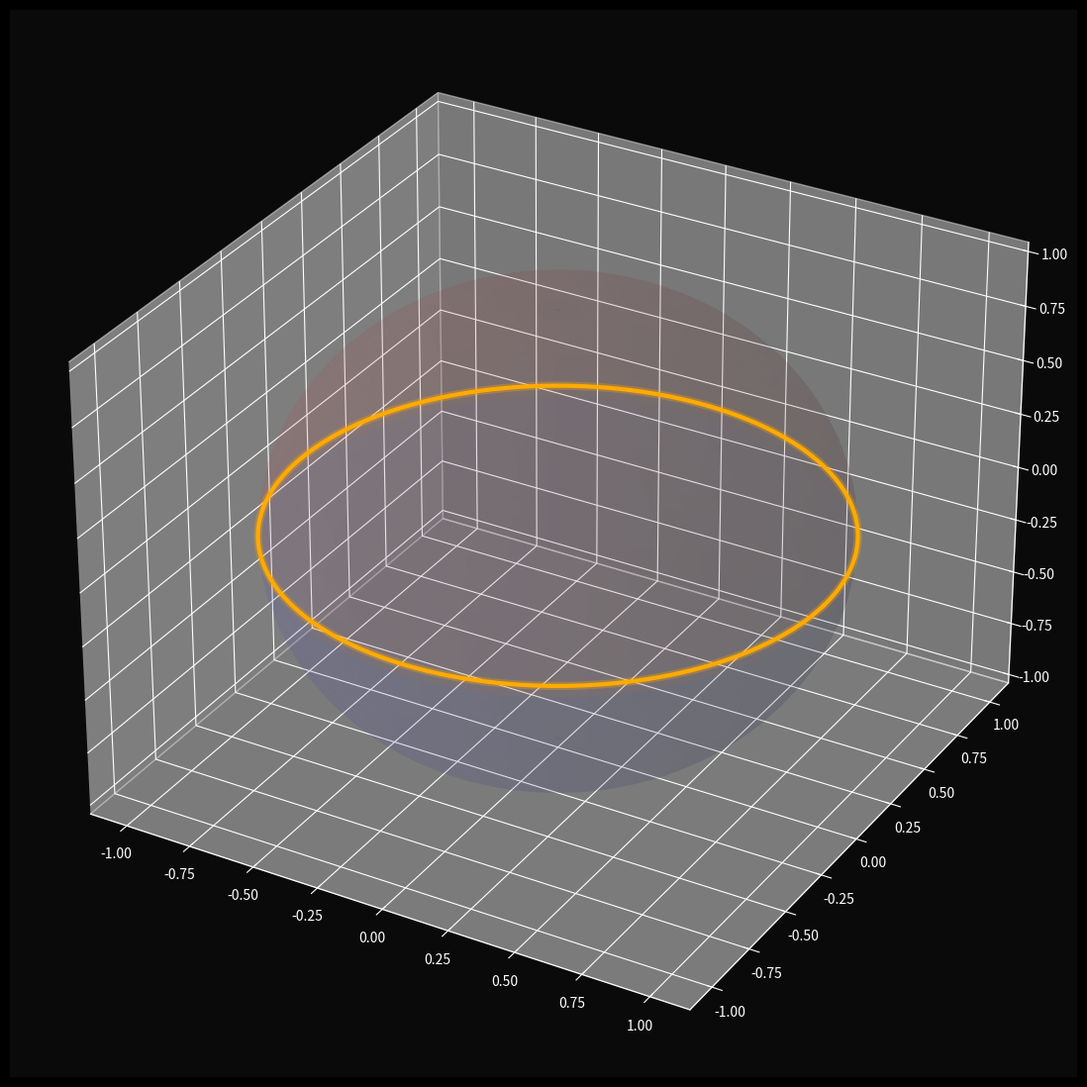

The script that saved this image: (Note: this script raises an exception after producing the figure.)
import numpy as np
import matplotlib.pyplot as plt
from mpl_toolkits.mplot3d import Axes3D
from matplotlib import cm
from matplotlib.colors import LinearSegmentedColormap

# ============================================================================
# TRD UNIFIED BIDIRECTIONAL SPHERE
# Complete analytical continuation with positive/negative index encoding
# Implements circular geometric series: Σ ar^n for n ∈ ℤ (all integers)
# ============================================================================

def gamma_to_sphere(g):
    """
    Stereographic projection: complex Γ → unit sphere (x,y,z)
    North pole (0,0,1) maps to Γ=0, south pole (0,0,-1) to Γ=∞
    """
    g = np.array(g, dtype=complex)
    denom = 1 + np.abs(g)**2
    x = 2 * np.real(g) / denom
    y = 2 * np.imag(g) / denom
    z = (1 - np.abs(g)**2) / denom
    return np.vstack((x, y, z)).T

def mu_to_gamma(mu):
    """
    Möbius transformation: normalized mass/impedance μ → reflection coefficient Γ
    Γ = (μ - 1)/(μ + 1)
    """
    return (mu - 1) / (mu + 1)

def gamma_to_mu(gamma):
    """
    Inverse Möbius: Γ → μ
    μ = (1 + Γ)/(1 - Γ)
    """
    return (1 + gamma) / (1 - gamma)

def slerp(p1, p2, n=200):
    """Spherical linear interpolation (geodesic)"""
    p1 = p1 / np.linalg.norm(p1)
    p2 = p2 / np.linalg.norm(p2)
    dot = np.clip(np.dot(p1, p2), -1.0, 1.0)
    omega = np.arccos(dot)
    if np.isclose(omega, 0):
        return np.tile(p1, (n, 1))
    t = np.linspace(0, 1, n)
    return (np.sin((1-t)*omega)[:,None]*p1 + np.sin(t*omega)[:,None]*p2) / np.sin(omega)

def plot_bidirectional_path(ax, R, direction='both', color_pos='#ff6666', 
                           color_neg='#6666ff', alpha=0.5, samples=800):
    """
    Plot constant-R paths on BOTH hemispheres
    direction: 'both', 'positive' (northern), or 'negative' (southern)
    """
    tX = np.linspace(-10, 10, samples)
    
    if direction in ['both', 'positive']:
        # Positive (northern hemisphere) - standard Smith chart
        z_pos = R + 1j * tX
        gam_pos = mu_to_gamma(z_pos)
        pts_pos = gamma_to_sphere(gam_pos)
        ax.plot(pts_pos[:,0], pts_pos[:,1], pts_pos[:,2], 
                color=color_pos, alpha=alpha, linewidth=1.5)
    
    if direction in ['both', 'negative']:
        # Negative (southern hemisphere) - inverted/conjugate
        z_neg = R - 1j * tX  # Conjugate for southern hemisphere
        gam_neg = -mu_to_gamma(z_neg)  # Inversion for negative indices
        pts_neg = gamma_to_sphere(gam_neg)
        ax.plot(pts_neg[:,0], pts_neg[:,1], pts_neg[:,2], 
                color=color_neg, alpha=alpha, linewidth=1.5)

def plot_reactance_arc_bidirectional(ax, X, color_pos='#66ff66', 
                                    color_neg='#ff66ff', alpha=0.5, samples=800):
    """Plot constant-X arcs on both hemispheres"""
    tR = np.linspace(0.01, 10, samples)
    
    # Positive hemisphere
    z_pos = tR + 1j * X
    gam_pos = mu_to_gamma(z_pos)
    pts_pos = gamma_to_sphere(gam_pos)
    ax.plot(pts_pos[:,0], pts_pos[:,1], pts_pos[:,2], 
            color=color_pos, alpha=alpha, linewidth=1.5)
    
    # Negative hemisphere (conjugate + inversion)
    z_neg = tR - 1j * X
    gam_neg = -mu_to_gamma(z_neg)
    pts_neg = gamma_to_sphere(gam_neg)
    ax.plot(pts_neg[:,0], pts_neg[:,1], pts_neg[:,2], 
            color=color_neg, alpha=alpha, linewidth=1.5)

def plot_geometric_series_modes(ax, n_modes=8, r=0.8):
    """
    Plot circular geometric series modes: ar^n * e^{inθ}
    Positive n → northern, negative n → southern
    """
    theta = np.linspace(0, 2*np.pi, 200)
    
    for n in range(-n_modes, n_modes+1):
        if n == 0:
            continue
        # Mode frequency
        radius = r**abs(n)
        phase_shift = n * theta
        
        # Map to Gamma space
        gamma_n = radius * np.exp(1j * phase_shift)
        pts_n = gamma_to_sphere(gamma_n)
        
        # Color based on hemisphere
        color = '#ff4444' if n > 0 else '#4444ff'
        alpha = 0.3 * (1 - abs(n)/(n_modes+1))  # Fade with mode number
        
        ax.plot(pts_n[:,0], pts_n[:,1], pts_n[:,2], 
                color=color, alpha=alpha, linewidth=1.0)

# ============================================================================
# BUILD COMPLETE BIDIRECTIONAL SPHERE
# ============================================================================

plt.style.use('dark_background')
fig = plt.figure(figsize=(16, 14), facecolor='#0a0a0a')
ax = fig.add_subplot(111, projection='3d', facecolor='#0a0a0a')

# Build sphere mesh
u = np.linspace(0, 2*np.pi, 180)
v = np.linspace(0, np.pi, 90)
xs = np.outer(np.cos(u), np.sin(v))
ys = np.outer(np.sin(u), np.sin(v))
zs = np.outer(np.ones_like(u), np.cos(v))

# Color sphere by hemisphere: warm (north) / cool (south)
colors = np.zeros((*zs.shape, 4))
northern = zs > 0
southern = zs <= 0
colors[northern] = [0.8, 0.3, 0.3, 0.08]  # Warm red
colors[southern] = [0.3, 0.3, 0.8, 0.08]  # Cool blue

ax.plot_surface(xs, ys, zs, facecolors=colors, 
                edgecolor='none', antialiased=True, shade=True)

# ============================================================================
# EQUATOR: THE CRITICAL |Γ|=1 BOUNDARY
# ============================================================================

theta_eq = np.linspace(0, 2*np.pi, 500)
unit_circle = np.exp(1j*theta_eq)
equator_pts = gamma_to_sphere(unit_circle)
# Thick glowing equator
ax.plot(equator_pts[:,0], equator_pts[:,1], equator_pts[:,2], 
        color='#ffaa00', linewidth=6, alpha=0.3, zorder=90)
ax.plot(equator_pts[:,0], equator_pts[:,1], equator_pts[:,2], 
        color='#ffaa00', linewidth=3, alpha=1.0, zorder=91,
        label='|Γ|=1 Equator (Lossless)')

# ============================================================================
# CANONICAL TRIANGLE: EXTENDED TO BOTH HEMISPHERES
# ============================================================================

# Primary triangle (northern)
mus_north = [0, 1, 1j]
labels_north = ['μ=0\n(n→-∞)', 'μ=1\n(n=0)', 'μ=i\n(reactive)']
colors_north = ['#ff3366', '#33ff66', '#3366ff']
gammas_north = [mu_to_gamma(m) for m in mus_north]
points_north = gamma_to_sphere(gammas_north)

# Conjugate triangle (southern) - negative indices
mus_south = [gamma_to_mu(-mu_to_gamma(m)) for m in mus_north]
gammas_south = [mu_to_gamma(m) for m in mus_south]
points_south = gamma_to_sphere(gammas_south)
labels_south = ['μ=0̄\n(n→+∞)', 'μ=1̄\n(antipode)', 'μ=-i\n(conjugate)']
colors_south = ['#ff6699', '#66ff99', '#6699ff']

# Plot both triangles
for points, labels, colors, z_order in [(points_north, labels_north, colors_north, 100),
                                         (points_south, labels_south, colors_south, 95)]:
    for label, p, color in zip(labels, points, colors):
        # Glow effect
        ax.scatter(p[0], p[1], p[2], s=600, c=color, alpha=0.2, edgecolors='none')
        ax.scatter(p[0], p[1], p[2], s=300, c=color, alpha=0.5, edgecolors='none')
        ax.scatter(p[0], p[1], p[2], s=150, c=color, alpha=1.0, 
                   edgecolors='white', linewidths=2, zorder=z_order)
        offset = 1.15 if p[2] > 0 else 1.18
        ax.text(p[0]*offset, p[1]*offset, p[2]*offset, label, 
                fontsize=11, weight='bold', color=color, 
                ha='center', va='center', zorder=z_order+1)

# Draw geodesic triangles
for points, colors in [(points_north, ['#ff9966', '#66ff99', '#6699ff']),
                       (points_south, ['#ff99aa', '#88ffaa', '#8899ff'])]:
    pairs = [(0,1), (1,2), (2,0)]
    for (a, b), edge_color in zip(pairs, colors):
        curve = slerp(points[a], points[b], n=400)
        ax.plot(curve[:,0], curve[:,1], curve[:,2], 
                color=edge_color, linewidth=6, alpha=0.12, zorder=50)
        ax.plot(curve[:,0], curve[:,1], curve[:,2], 
                color=edge_color, linewidth=2.5, alpha=0.7, zorder=51)

# Connect antipodal points with great circles
for i in range(3):
    antipodal_curve = slerp(points_north[i], points_south[i], n=400)
    ax.plot(antipodal_curve[:,0], antipodal_curve[:,1], antipodal_curve[:,2],
            color='#ffff00', linewidth=2, alpha=0.4, linestyle='--', zorder=45)

# ============================================================================
# BIDIRECTIONAL SMITH CHART PATHS
# ============================================================================

# Constant-R circles (both hemispheres)
R_values = [0.2, 0.5, 1.0, 2.0, 5.0]
for R in R_values:
    plot_bidirectional_path(ax, R, direction='both',
                           color_pos='#ff5555', color_neg='#5555ff',
                           alpha=0.4, samples=800)

# Constant-X arcs (both hemispheres)
X_values = [0.5, 1.0, 2.0, 5.0]
for X in X_values:
    plot_reactance_arc_bidirectional(ax, X, 
                                    color_pos='#55ff55', color_neg='#ff55ff',
                                    alpha=0.4, samples=800)

# ============================================================================
# GEOMETRIC SERIES MODE STRUCTURE
# ============================================================================

plot_geometric_series_modes(ax, n_modes=6, r=0.75)

# ============================================================================
# POLES AND ANNOTATIONS
# ============================================================================

# North pole (Γ=0, n→+∞ accumulation)
north_pole = np.array([0, 0, 1])
ax.scatter(*north_pole, s=800, c='#ff0000', alpha=0.3, edgecolors='none')
ax.scatter(*north_pole, s=400, c='#ff0000', alpha=0.7, edgecolors='white', linewidths=3)
ax.text(0, 0, 1.25, 'NORTH POLE\nΓ=0\n(n→+∞)', 
        fontsize=12, weight='bold', color='#ff4444', ha='center', va='bottom')

# South pole (Γ=∞, n→-∞ accumulation)
south_pole = np.array([0, 0, -1])
ax.scatter(*south_pole, s=800, c='#0000ff', alpha=0.3, edgecolors='none')
ax.scatter(*south_pole, s=400, c='#0000ff', alpha=0.7, edgecolors='white', linewidths=3)
ax.text(0, 0, -1.25, 'SOUTH POLE\nΓ=∞\n(n→-∞)', 
        fontsize=12, weight='bold', color='#4444ff', ha='center', va='top')

# Main title
title_text = (
    "TRD BIDIRECTIONAL SPHERE: Complete Analytical Continuation\n"
    "Circular Geometric Series Σ(ar^n) with n ∈ ℤ\n"
    "Northern Hemisphere (red): n ≥ 0 | Southern Hemisphere (blue): n < 0"
)
ax.text2D(0.5, 0.98, title_text, transform=ax.transAxes,
          fontsize=14, weight='bold', ha='center', va='top',
          color='#ffffff', bbox=dict(boxstyle='round,pad=0.6', 
                                     facecolor='#1a1a1a', 
                                     edgecolor='#888888', linewidth=2))

# Legend box
legend_text = (
    "╔══════ BIDIRECTIONAL ENCODING ═══════╗\n"
    "║ NORTHERN (n>0): Forward rotation   ║\n"
    "║   • Red circles: +R paths          ║\n"
    "║   • Green arcs: +X paths           ║\n"
    "║                                    ║\n"
    "║ SOUTHERN (n<0): Reverse rotation   ║\n"
    "║   • Blue circles: -R paths         ║\n"
    "║   • Magenta arcs: -X paths         ║\n"
    "║                                    ║\n"
    "║ EQUATOR: |Γ|=1 (Lossless boundary) ║\n"
    "║ Yellow dashes: Antipodal geodesics ║\n"
    "╚═════════════════════════════════════╝\n"
    "\n"
    "Absolute value |ar^n| = distance\n"
    "Phase arg(e^{inθ}) = direction"
)
ax.text2D(0.01, 0.97, legend_text, transform=ax.transAxes,
          fontsize=9, ha='left', va='top', color='#cccccc',
          family='monospace', alpha=0.85,
          bbox=dict(boxstyle='round,pad=0.5', 
                   facecolor='#0a0a0a', edgecolor='#666666', linewidth=1))

# ============================================================================
# VIEW CONFIGURATION
# ============================================================================

ax.set_box_aspect([1, 1, 1])
ax.set_xlim([-1.2, 1.2])
ax.set_ylim([-1.2, 1.2])
ax.set_zlim([-1.2, 1.2])

ax.set_xticks([])
ax.set_yticks([])
ax.set_zticks([])
ax.xaxis.pane.fill = False
ax.yaxis.pane.fill = False
ax.zaxis.pane.fill = False
ax.xaxis.pane.set_edgecolor('#333333')
ax.yaxis.pane.set_edgecolor('#333333')
ax.zaxis.pane.set_edgecolor('#333333')
ax.xaxis.pane.set_alpha(0.1)
ax.yaxis.pane.set_alpha(0.1)
ax.zaxis.pane.set_alpha(0.1)

ax.view_init(elev=15, azim=30)

plt.tight_layout()
plt.subplots_adjust(left=0, right=1, top=0.97, bottom=0.02)
plt.show()

# ============================================================================
# MATHEMATICAL SUMMARY
# ============================================================================
print("\n" + "="*80)
print("TRD BIDIRECTIONAL SPHERE: COMPLETE ANALYTICAL CONTINUATION")
print("="*80)
print("\nGEOMETRIC SERIES ENCODING:")
print("  Σ ar^n for n ∈ ℤ (all integers)")
print("  • Positive indices n ≥ 0 → Northern hemisphere (red)")
print("  • Negative indices n < 0 → Southern hemisphere (blue)")
print("  • Absolute value |ar^n| → Real distance traveled")
print("  • Phase arg(e^{inθ}) → Directional encoding")
print("\nCRITICAL BOUNDARIES:")
print("  • EQUATOR: |Γ|=1 (lossless, purely reactive)")
print("  • NORTH POLE: Γ=0 (perfect match, n→+∞ accumulation)")
print("  • SOUTH POLE: Γ=∞ (total reflection, n→-∞ accumulation)")
print("\nCANONICAL TRIANGLES:")
print("  Northern: μ = {0, 1, i}")
print("  Southern: μ̄ = antipodal conjugates")
print("  Antipodal geodesics: Connect n ↔ -n modes")
print("\nFUNCTIONAL EQUATION STRUCTURE:")
print("  η(-1/τ) = √(-iτ) η(τ)  [Modular transformation]")
print("  ζ(s) ↔ ζ(1-s)         [Riemann functional equation]")
print("  Γ(z)Γ(1-z) = π/sin(πz) [Reflection formula]")
print("\nPHYSICAL INTERPRETATION:")
print("  • Bidirectional phase flow (time-reversal symmetry)")
print("  • Symmetric spectral decomposition")
print("  • Infinite-dimensional Hilbert space (L² on circle)")
print("  • Quantum harmonic oscillator ladder operators (a†, a)")
print("  • TRD phase-field stabilization via antipodal balance")
print("="*80 + "\n")
